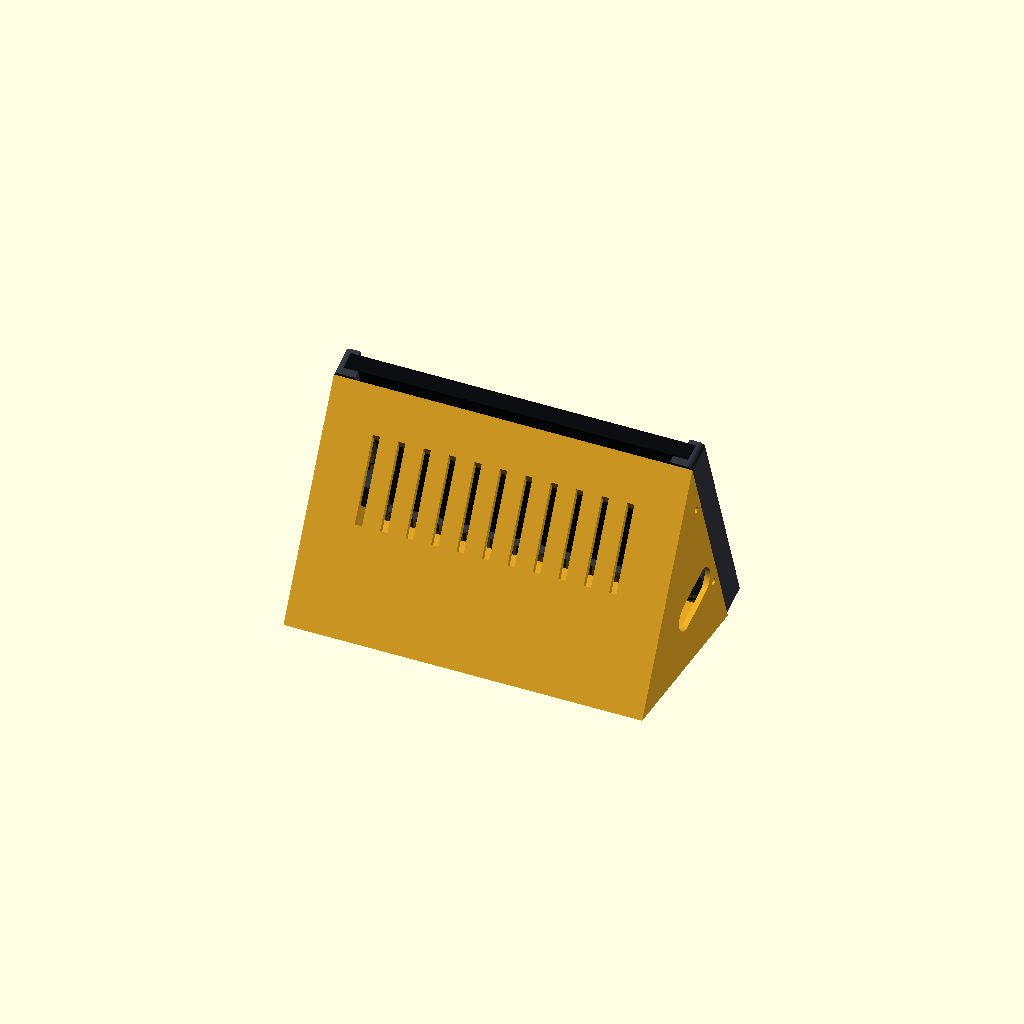
Cell 1: rendered with the file's own defaults.
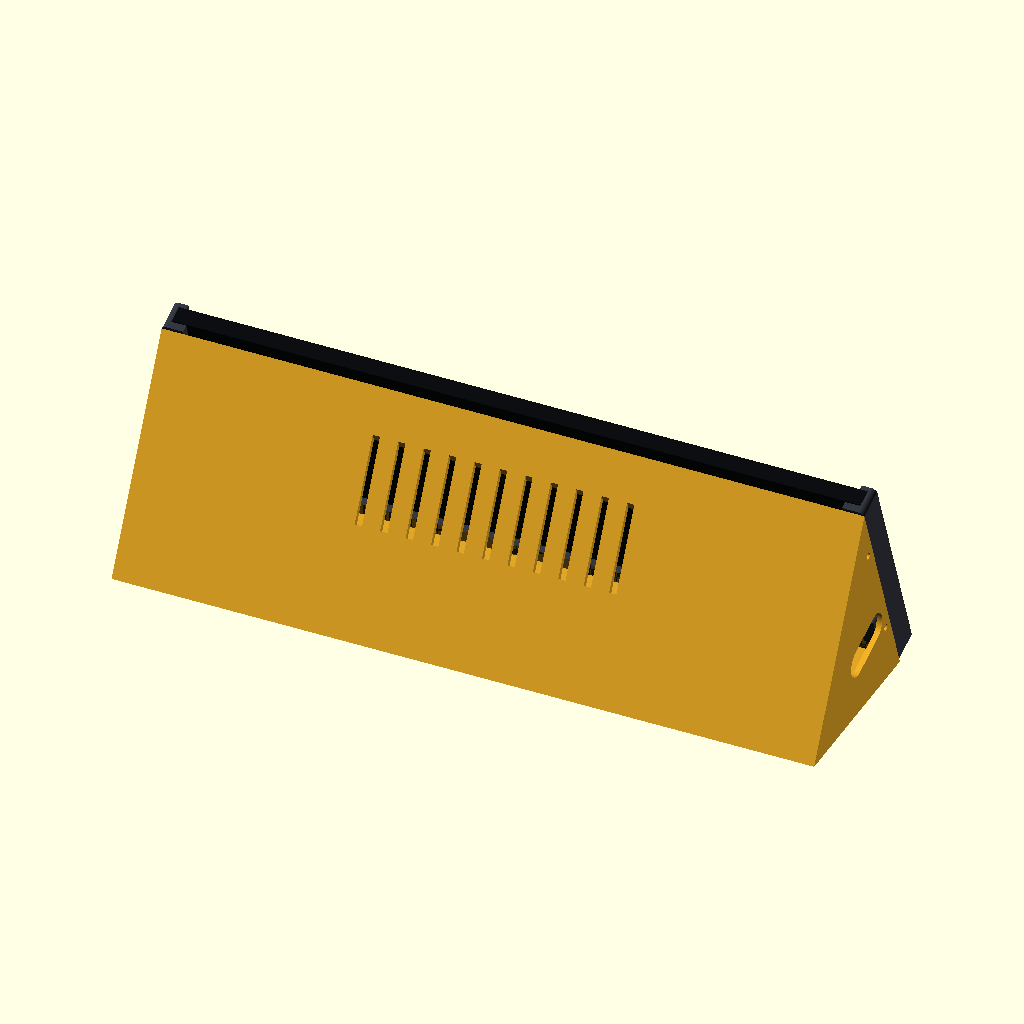
Cell 2 — disp_w set to 378.64, the other parameters unchanged.
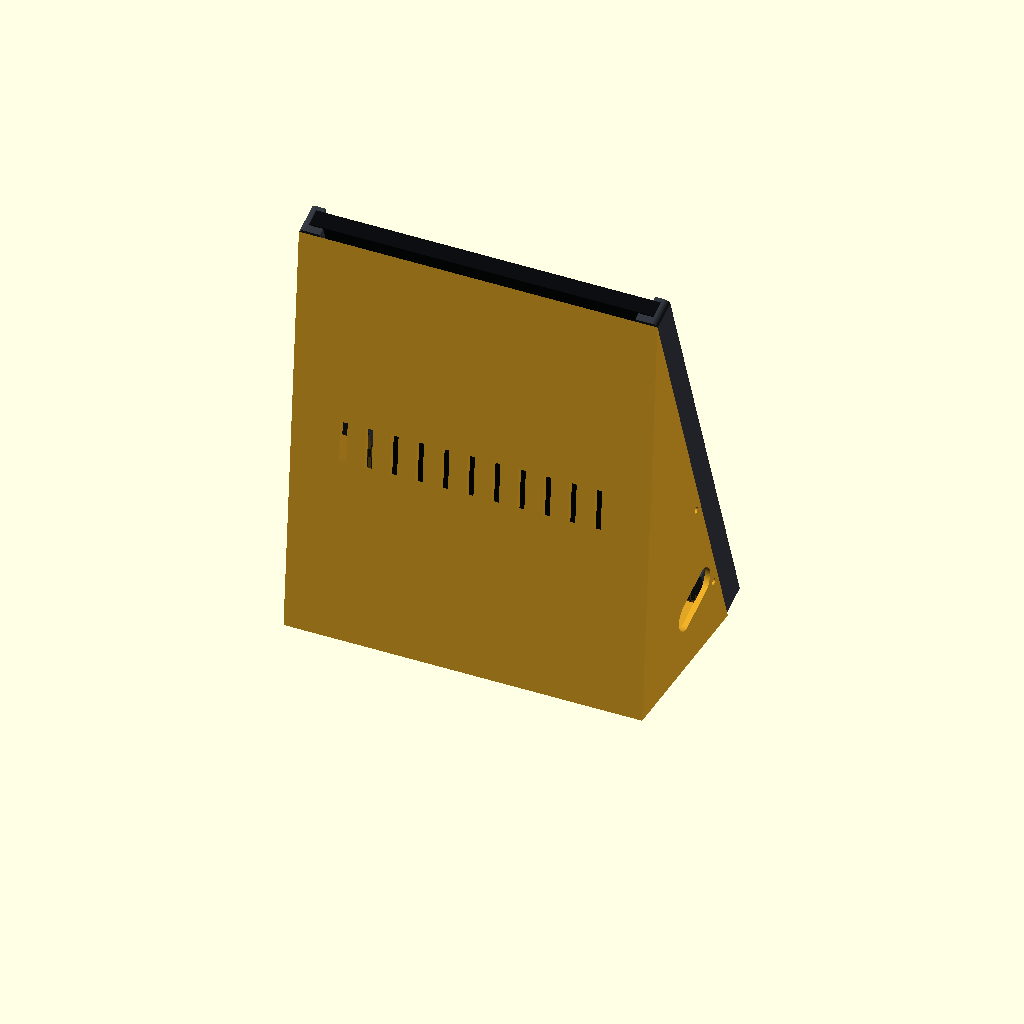
Cell 3: the same model with disp_h = 240.48.
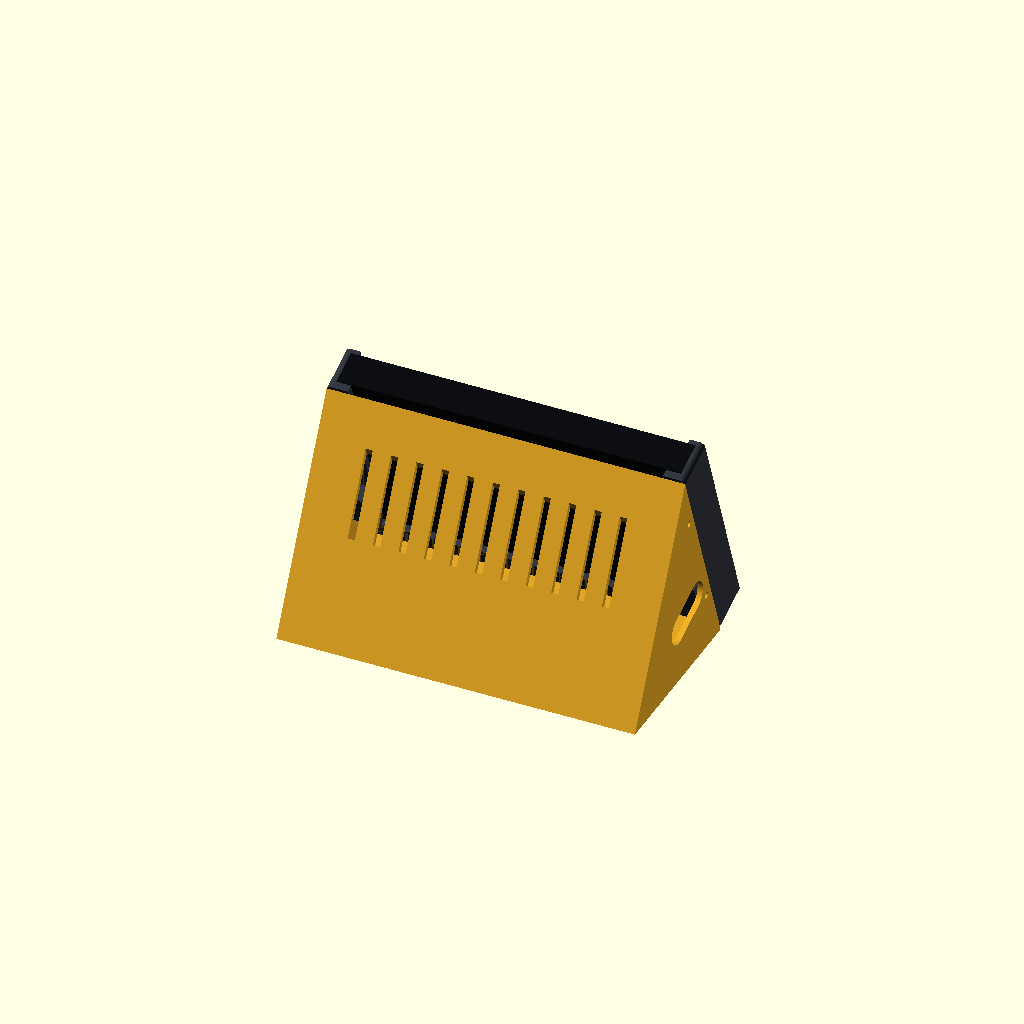
Cell 4 — disp_t set to 18, the other parameters unchanged.
One fixed orthographic camera (rotation 55°, 0°, 25°; colour scheme Cornfield) for every cell.
OpenSCAD source file jarvis/cases/console_stand.scad:
// CONSOLE - desk stand for a 7" touchscreen with the Pi 5 mounted on its back.
// Defaults are for the Raspberry Pi Touch Display 2 (7", landscape).
// MEASURE YOUR SCREEN and set disp_w / disp_h / disp_t before printing.
// Parts: "frame", "shroud", "assembly"
include <lib.scad>
part = "assembly";

disp_w = 189.32;   // glass width
disp_h = 120.24;   // glass height
disp_t = 9.0;      // glass + panel thickness at the edge
fit    = 0.5;

lip     = 4;       // how much bezel the front lip covers
front_t = 2.4;
back_t  = 4;
side    = 4;
ledge   = 8;       // back ledge that holds the screen in
tilt    = 20;      // lean-back angle from vertical
foot_d  = 95;      // depth of the rear shroud (= stability)
sh_wall = 3;

T  = front_t + disp_t + fit + back_t;   // frame thickness
Ws = disp_w + 2 * side;                 // overall width
tn = tan(tilt);

// tongues on the frame back that the shroud screws onto (sideways M3 screws)
tongue = [8, 18, 10];
tongue_y = [22, 82];
tongue_x = Ws / 2 - sh_wall - 0.3 - tongue.x;

// ---- frame: x across, y up the screen, z = 0 at the front face ----
module frame() {
    difference() {
        union() {
            difference() {
                translate([-Ws / 2, -side, 0]) rbox([Ws, disp_h + side, T], 3);
                // screen pocket, open at the top so the screen slides in
                translate([-(disp_w + fit) / 2, 0, front_t]) cube([disp_w + fit, disp_h + 1, disp_t + fit]);
                // front window
                translate([-disp_w / 2 + lip, lip, -1]) cube([disp_w - 2 * lip, disp_h + 1, front_t + 2]);
                // back window (open to the top for the Pi and its standoffs)
                translate([-disp_w / 2 + ledge, ledge, front_t + disp_t]) cube([disp_w - 2 * ledge, disp_h + 1, back_t + 2]);
            }
            for (s = [-1, 1], y = tongue_y)
                translate([s > 0 ? tongue_x : -tongue_x - tongue.x, y, T - 0.01]) cube(tongue);
        }
        // M3 self-tap pilots, sideways into the tongues
        for (s = [-1, 1], y = tongue_y)
            translate([s * (tongue_x - 1), y + tongue.y / 2, T + tongue.z / 2])
                rotate([0, s * 90, 0]) cylinder(d = 2.6, h = tongue.x + 2);
    }
}

// ---- rear shroud: wedge that covers the Pi and is the foot of the stand ----
// profile in (y, depth-behind-frame); the long lower edge lies flat on the desk
function prof(e) = [[-e * tn - side, -e], [foot_d * tn - side, foot_d],
                    [disp_h - 2 + e * (disp_h - 2 - foot_d * tn + side) / foot_d, -e]];

module wedge(w, inset) {
    rotate([90, 0, 90]) linear_extrude(w)
        if (inset > 0) intersection() {
            offset(delta = -inset) polygon(prof(20));
            translate([-50, -1]) square([400, 400]);
        } else polygon(prof(0));
}

module shroud() {
    difference() {
        translate([-Ws / 2, 0, T]) wedge(Ws, 0);
        translate([-Ws / 2 + sh_wall, 0, T]) wedge(Ws - 2 * sh_wall, sh_wall);
        // side screw holes (M3 clearance)
        for (s = [-1, 1], y = tongue_y)
            translate([s * (Ws / 2 + 1), y + tongue.y / 2, T + tongue.z / 2])
                rotate([0, -s * 90, 0]) cylinder(d = 3.4, h = sh_wall + 2);
        // cable ports, both sides (USB-C power, USB mic/speaker)
        for (s = [-1, 1])
            translate([s * (Ws / 2 + 1), 42, T + 36]) rotate([0, -s * 90, 0])
                hull() for (dz = [0, 22]) translate([-dz, 0, 0]) cylinder(d = 16, h = sh_wall + 2);
        // exhaust slots through the upper face
        for (i = [-5 : 5])
            translate([i * 14 - 2, 45, T + 18]) cube([4, 100, 34]);
    }
}

module upright() {   // rotate so the desk is the XY plane
    rotate([90 + tilt, 0, 0]) children();
}

if (part == "frame") frame();                                  // print front face down
if (part == "shroud") translate([0, 0, -T]) shroud();          // print open face down
if (part == "assembly") upright() {
    color("#30343b") frame();
    color("#e0a526") shroud();
    color("#0b0d10") translate([-disp_w / 2, 0, front_t]) cube([disp_w, disp_h, disp_t]);
}
Parameter table extracted from the source (name, type, default, range or options):
part: string, default "assembly"
disp_w: number, default 189.32
disp_h: number, default 120.24
disp_t: number, default 9
fit: number, default 0.5
lip: number, default 4
front_t: number, default 2.4
back_t: number, default 4
side: number, default 4
ledge: number, default 8
tilt: number, default 20
foot_d: number, default 95
sh_wall: number, default 3
tongue: vector, default [8, 18, 10]
tongue_y: vector, default [22, 82]
